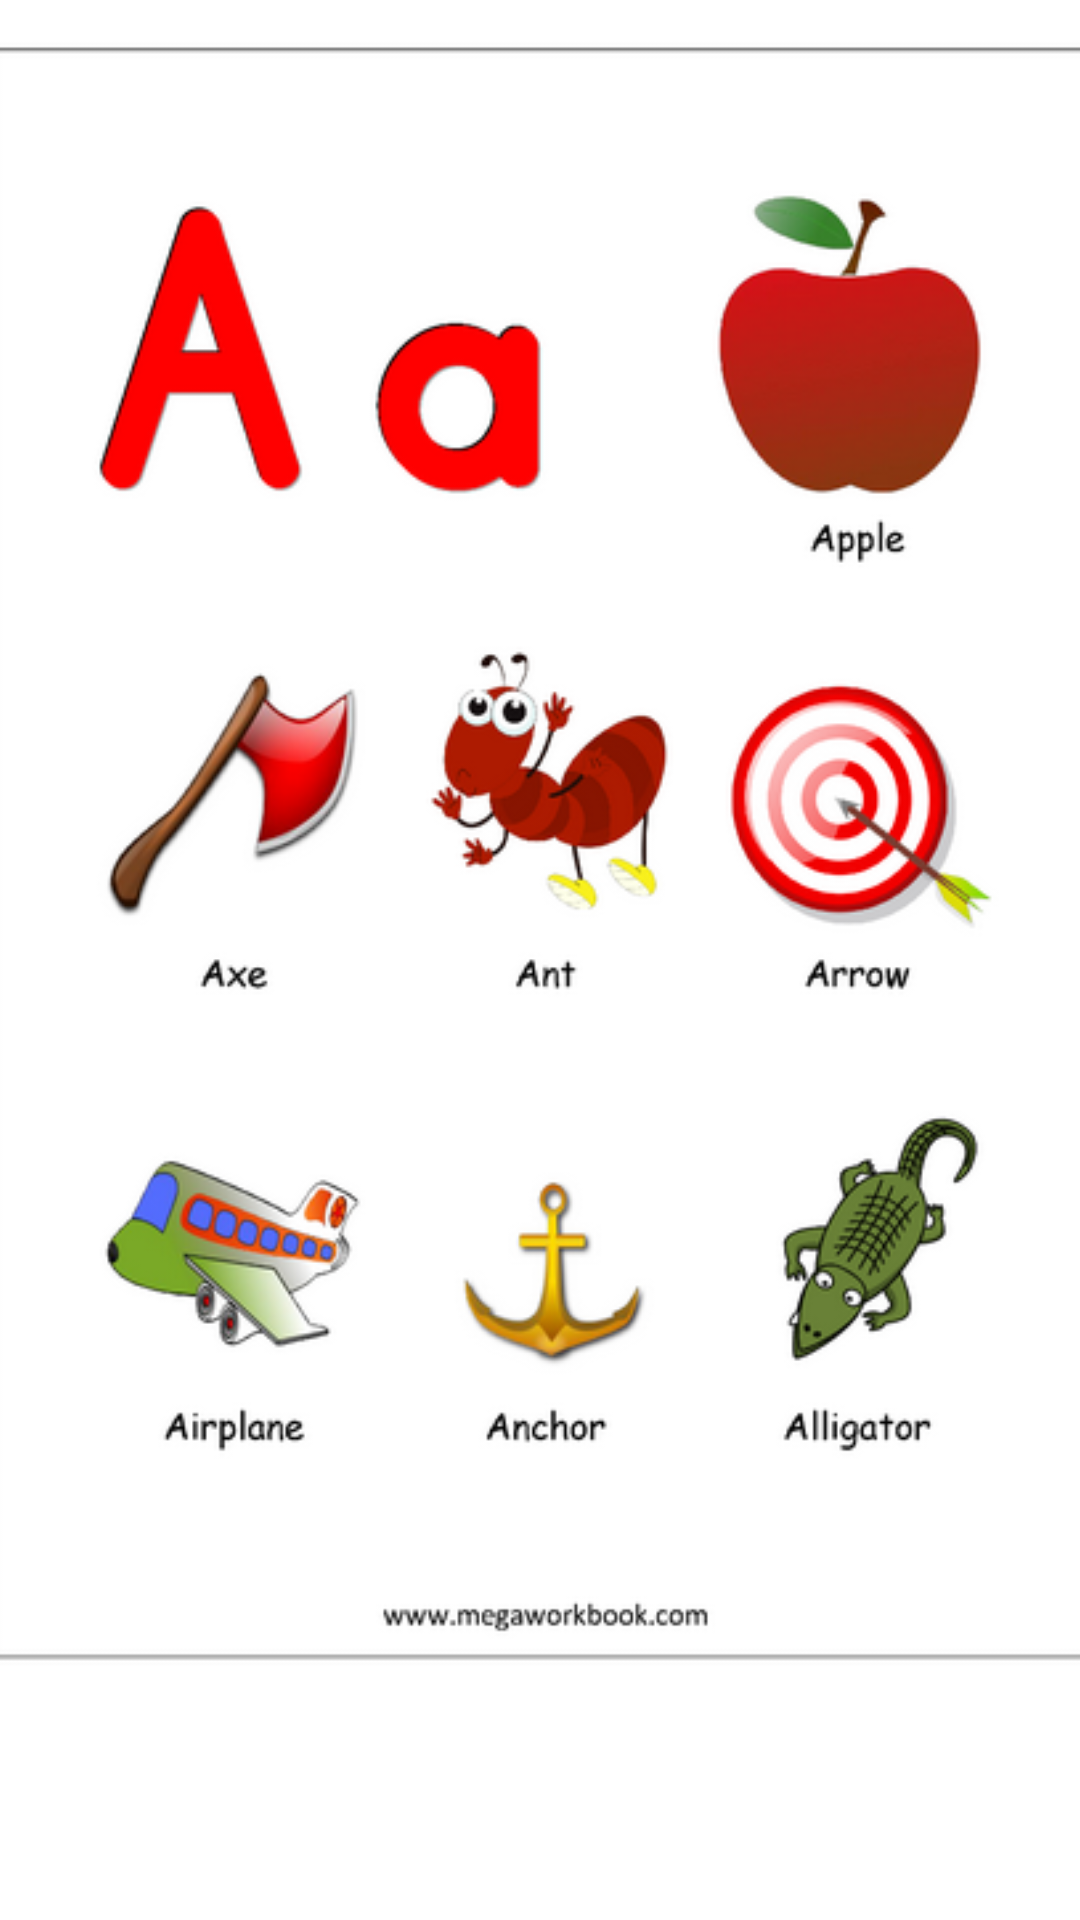

Here is an Android app screen rendered from its layout file. Give the layout XML and the strings, colors and styles it references.
<!-- AndroidManifest.xml: application theme Theme.Learn_and_test -->
<!-- res/layout/activity_learning_images.xml -->
<?xml version="1.0" encoding="utf-8"?>
<androidx.constraintlayout.widget.ConstraintLayout xmlns:android="http://schemas.android.com/apk/res/android"
    xmlns:app="http://schemas.android.com/apk/res-auto"
    xmlns:tools="http://schemas.android.com/tools"
    android:layout_width="match_parent"
    android:layout_height="match_parent"
    tools:context=".learning_images">

    <ImageView
        android:id="@+id/show_img"
        android:layout_width="405dp"
        android:layout_height="563dp"
        app:layout_constraintEnd_toEndOf="parent"
        app:layout_constraintStart_toStartOf="parent"
        app:layout_constraintTop_toTopOf="parent"
        app:srcCompat="@drawable/a" />

    <Button
        android:id="@+id/backBtn"
        android:layout_width="112dp"
        android:layout_height="59dp"
        android:layout_marginTop="72dp"
        android:text="back"
        app:layout_constraintEnd_toEndOf="parent"
        app:layout_constraintHorizontal_bias="0.839"
        app:layout_constraintStart_toStartOf="parent"
        app:layout_constraintTop_toBottomOf="@+id/show_img" />

</androidx.constraintlayout.widget.ConstraintLayout>
<!-- resources referenced by this layout -->
<resources>
  <!-- drawable a: png bitmap (drawable-v24, 115632 bytes) -->
  <style name="Theme.Learn_and_test" parent="Theme.MaterialComponents.DayNight.DarkActionBar">
          
          <item name="colorPrimary">@color/purple_500</item>
          <item name="colorPrimaryVariant">@color/purple_700</item>
          <item name="colorOnPrimary">@color/white</item>
          
          <item name="colorSecondary">@color/teal_200</item>
          <item name="colorSecondaryVariant">@color/teal_700</item>
          <item name="colorOnSecondary">@color/black</item>
          
          <item name="android:statusBarColor" tools:targetApi="l">?attr/colorPrimaryVariant</item>
          
      </style>
  <!-- not gathered from this repository: default colours our renderer supplied (Android Studio template values) -->
  <color name="purple_500">#FF6200EE</color>
  <color name="purple_700">#FF3700B3</color>
  <color name="teal_200">#FF03DAC5</color>
  <color name="teal_700">#FF018786</color>
  <color name="black">#FF000000</color>
  <color name="white">#FFFFFFFF</color>
</resources>
